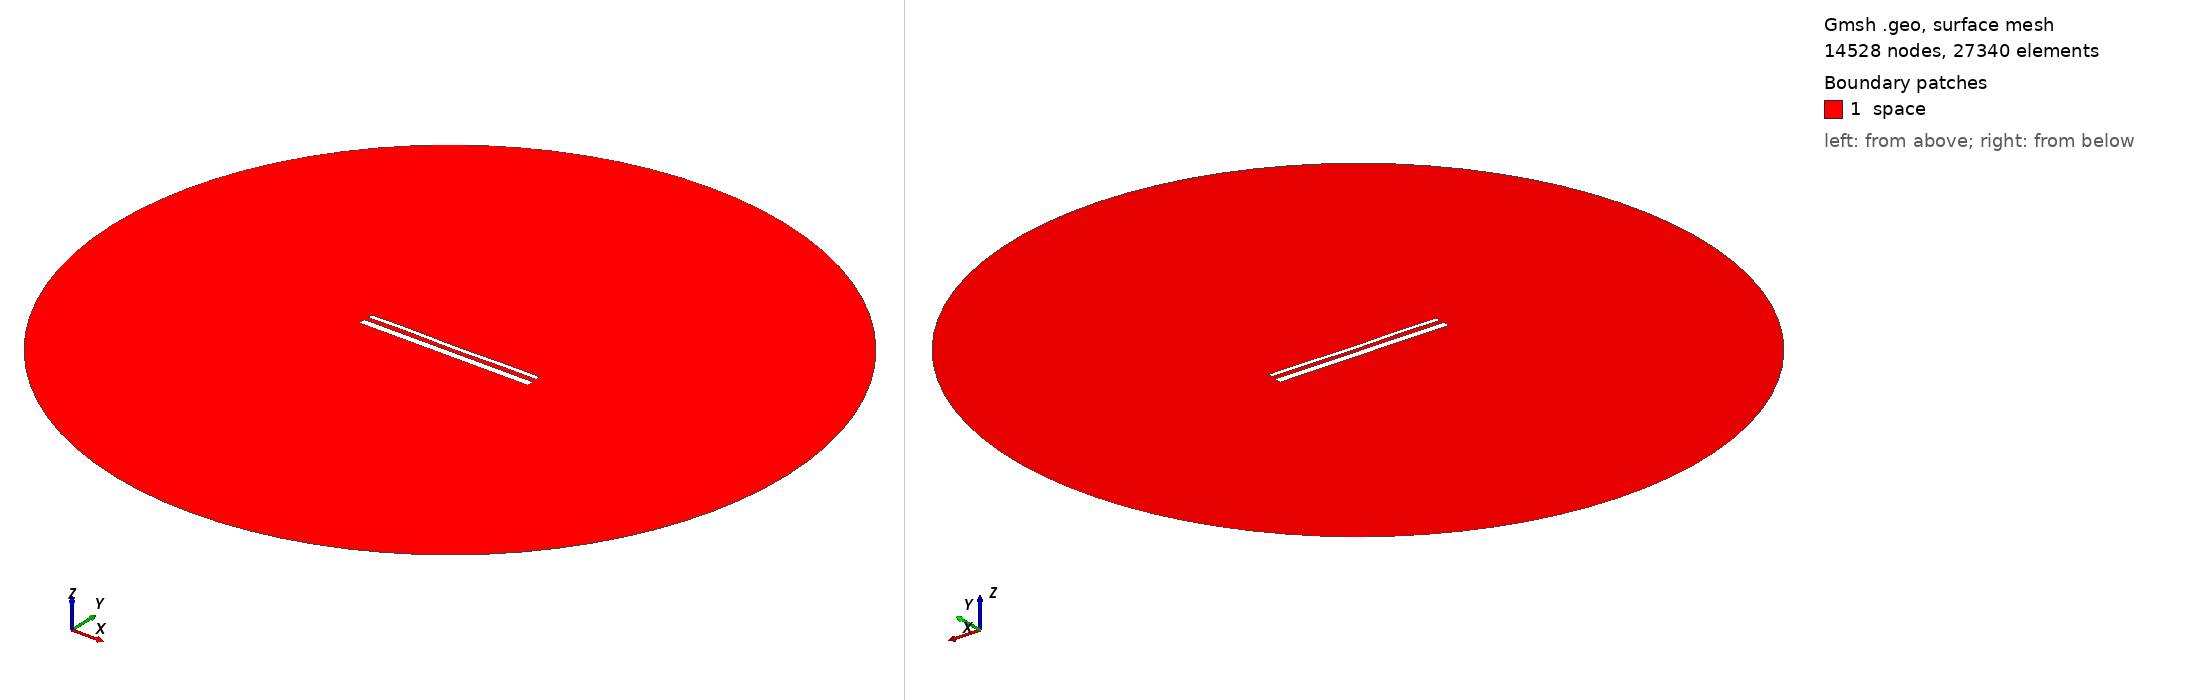

Gmsh geometry script, surface-meshed: 14528 nodes, 27340 surface elements. Boundary patches (legend numbers): 1 space. Left view from above one corner, right view from below the opposite corner. Legend entries are the model's physical surfaces. The drawing asked Gmsh for element sizes between 1% and 20% of the model's largest extent; the script's own settings can give other sizes.

=== 15420.geo (drawn) ===
//---------------------------------------
// Geometry kernel
//---------------------------------------

SetFactory("OpenCASCADE");



//---------------------------------------
// Parameters of the geometry
//---------------------------------------

// Overetch of the upper plate
overetch = 0.5;

// Distance between the plates
distance = 2.5;

// Discretization over the x axis (for the deformation)
nx = 50; 

// Length of the plate
L = 100 - overetch; 

// Number of modes
n = 4; 

// 1st mode coefficient
coeff(1) = 0.07499999999999998;
beta(1) = 0.596864 * 3.1415926535 / L;

// 2nd mode coefficient
coeff(2) = -0.075;
beta(2) = 1.49418 * 3.1415926535 / L;

// 3rd mode coefficient
coeff(3) = 0.07499999999999998;
beta(3) = 2.50025 * 3.1415926535 / L;

// 4th mode coefficient
coeff(4) = 0.15;
beta(4) = 3.49999 * 3.1415926535 / L;



//---------------------------------------
// Upper plate (deformed rectangle)
//---------------------------------------

// Coordiantes of the upper plate
xmin = -50;
xmax = 50 - overetch;

// Height of the upper plate
yheight = 4 - 2 * overetch;

// Indexes of the points
UpperID[] = {};
LowerID[] = {};
LeftID[] = {};
RightID[] = {};

// Point index
p = 1;

// Horizontal edges
For i In {1:nx}
    x = xmin + (i-1)*(xmax - xmin)/(nx-1);

    y_bottom = distance / 2 + overetch;
    For j In {1:n}
        C = (Cosh(beta(j)*L) + Cos(beta(j)*L)) / (Sinh(beta(j)*L) + Sin(beta(j)*L));
        y_bottom  = y_bottom + coeff(j) * (Cosh(beta(j)*(x+50)) - Cos(beta(j)*(x+50)) - C * (Sinh(beta(j)*(x+50)) - Sin(beta(j)*(x+50))));
    EndFor

    y_top = y_bottom + yheight;

    Point(p) = {x, y_top, 0, 1.0};
    UpperID[i] = p;
    p = p + 1;

    Point(p) = {x, y_bottom, 0, 1.0};
    LowerID[i] = p;
    p = p + 1;
EndFor

// Create point lists
UpperPts[] = {}; LowerPts[] = {};
For i In {1:nx}
  UpperPts[] += {UpperID[i]};
  LowerPts[] += {LowerID[i]};
EndFor

// Build splines
Spline(1) = {UpperPts[]};
Spline(2) = {LowerPts[]};
Line(3) = {LowerPts[nx-1], UpperPts[nx-1]};
Line(4) = {LowerPts[0], UpperPts[0]};

// Build the plane surface
Curve Loop(1) = {2, 3, -1, -4};
Plane Surface(1) = {1};



//---------------------------------------
// Lower plate (rectangle)
//---------------------------------------

// Vertices
Point(1001) = {-50, -1, 0, 1.0};
Point(1002) = { 50, -1, 0, 1.0};
Point(1003) = { 50,  -5, 0, 1.0};
Point(1004) = {-50,  -5, 0, 1.0};

// Edges
Line(5) = {1001, 1002};
Line(6) = {1002, 1003};
Line(7) = {1003, 1004};
Line(8) = {1004, 1001};

// Plane surface
Line Loop(2) = {5, 6, 7, 8};
Plane Surface(2) = {2}; 



//---------------------------------------
// Outer (fictious) boundary
//---------------------------------------

// Points
Point(1005) = {0, 0, 0};       // Center
Point(1006) = {200, 0, 0};     // Start point
Point(1007) = {0, 200, 0};     // 90 degrees
Point(1008) = {-200, 0, 0};    // 180 degrees
Point(1009) = {0, -200, 0};    // 270 degrees

// Circle arcs (each needs start, center, end)
Circle(9) = {1006, 1005, 1007};
Circle(10) = {1007, 1005, 1008};
Circle(11) = {1008, 1005, 1009};
Circle(12) = {1009, 1005, 1006};

// Plane surface for the entire domain
Curve Loop(3) = {9, 10, 11, 12};
Surface(3) = {3};

// Subtract the plates from the whole domain to obtain the actual domain where we want to solve the equations
BooleanDifference{ Surface{3}; Delete; }{ Surface{1}; Surface{2}; Delete; }




//---------------------------------------
// Transfinite Lines/Curves
//---------------------------------------

// Set the number of points on the boundaries
r = 7;

// Plates
Transfinite Curve {1, 2} = 50*r Using Progression 1;
Transfinite Curve {3, 4} = 2*r Using Progression 1;
Transfinite Line {5, 7} = 50*r Using Progression 1;
Transfinite Line {6, 8} = 2*r Using Progression 1;

// Outer boundary
Transfinite Line {9, 10, 11, 12} = 20 Using Progression 1;



//---------------------------------------
// Physical groups
//---------------------------------------                

// Physical curves (boundaries)
Physical Line("force_segment", 10) = {2};
Physical Line("upper_plate", 11) = {1, 3, 4};
Physical Line("lower_plate", 12) = {5, 6, 7, 8};
Physical Line("boundary", 20) = {9, 10, 11, 12};

// Physical Surfaces
Physical Surface("space", 30) = {3};



//---------------------------------------
// 6. Generate the Mesh
//---------------------------------------

// 2D mesh generation
Mesh 2;
